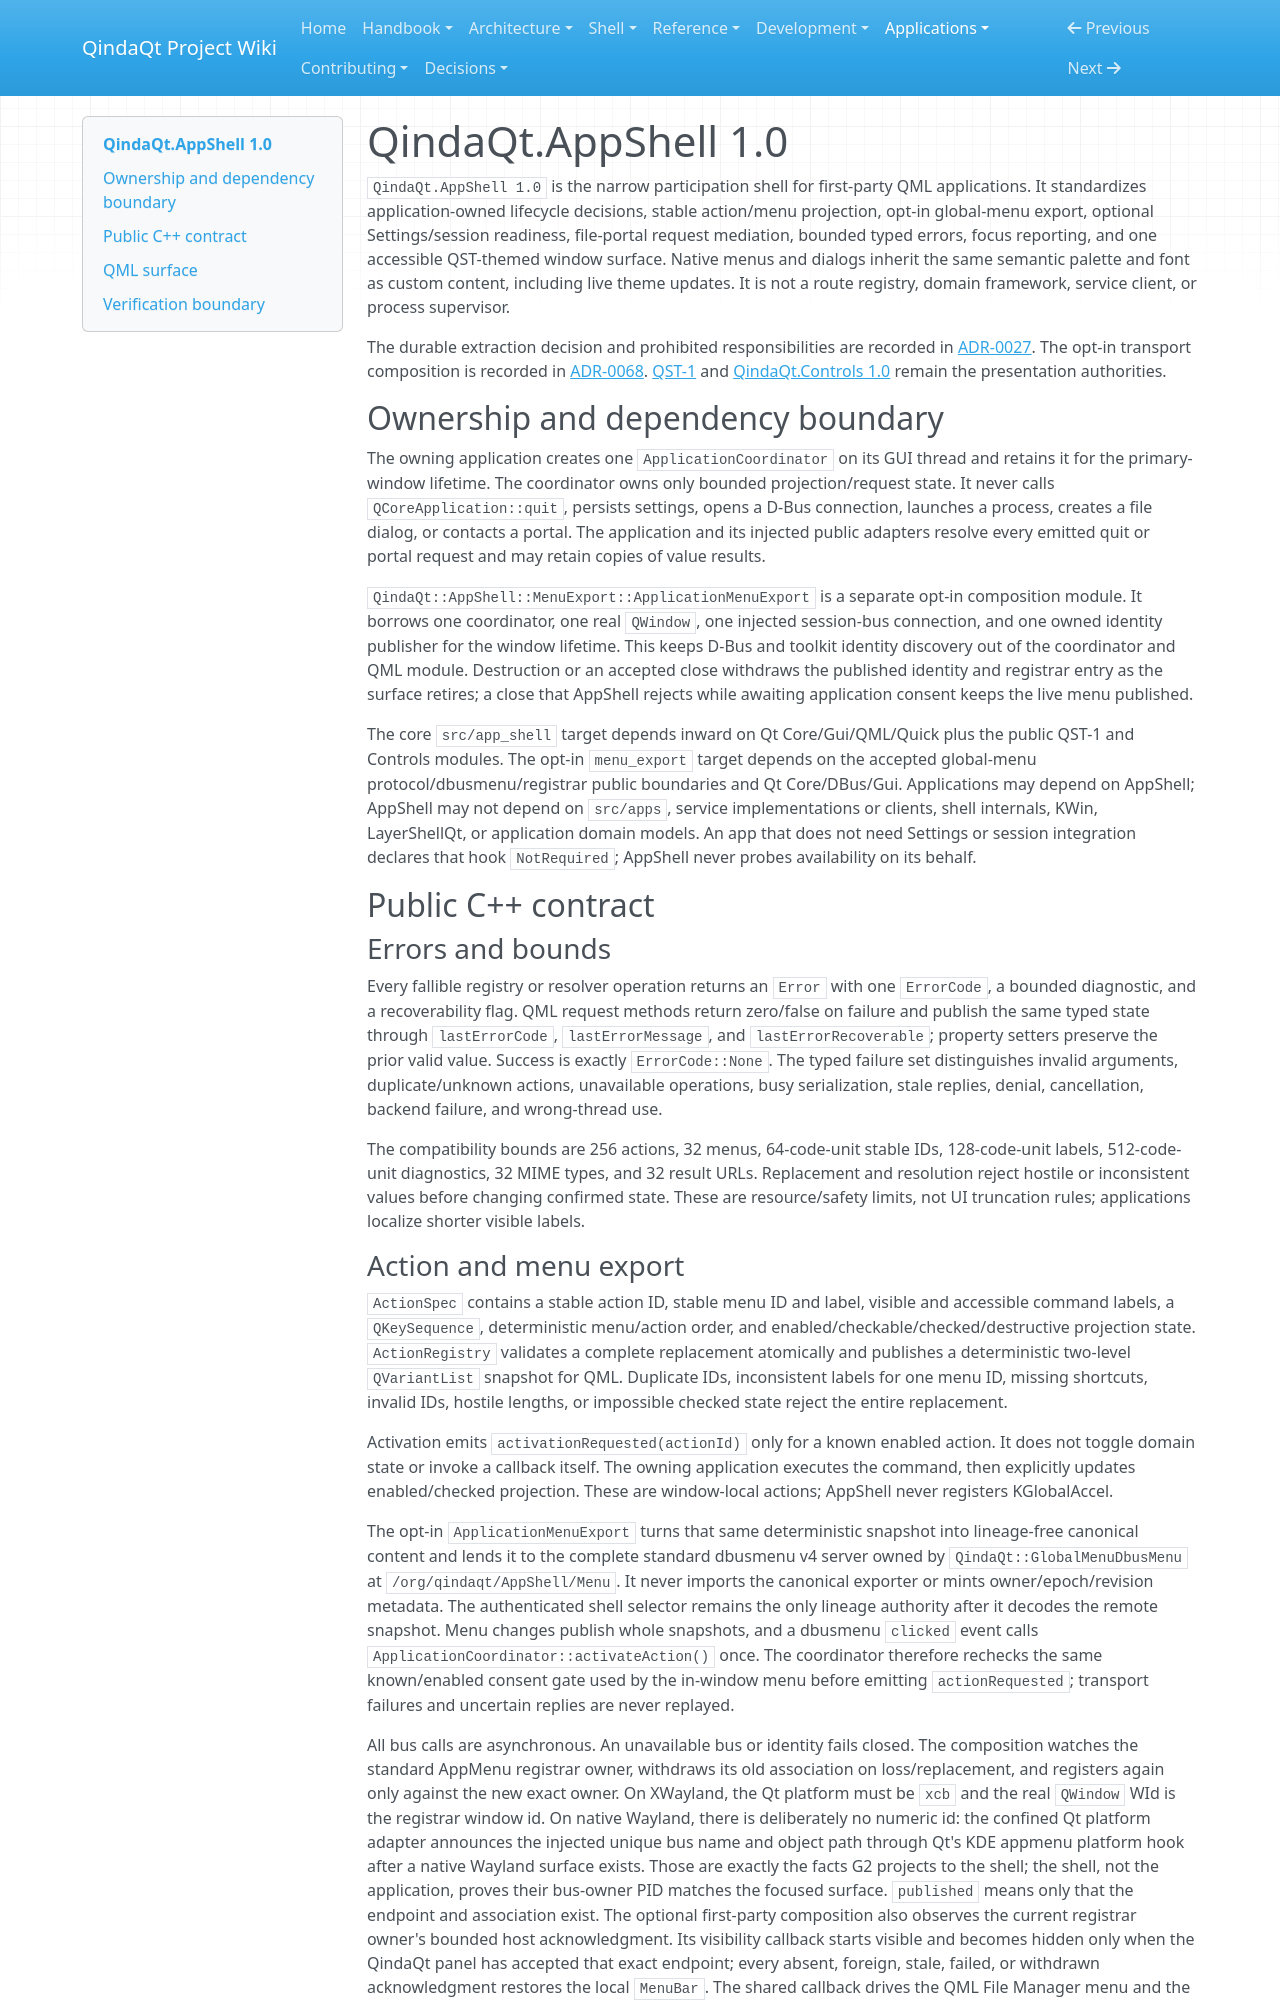

repository: Es00bac/QindaQt · page: apps/application-shell.html · generator: mkdocs

# QindaQt.AppShell 1.0

`QindaQt.AppShell 1.0` is the narrow participation shell for first-party QML
applications. It standardizes application-owned lifecycle decisions, stable
action/menu projection, opt-in global-menu export, optional Settings/session readiness, file-portal request
mediation, bounded typed errors, focus reporting, and one accessible QST-themed
window surface. Native menus and dialogs inherit the same semantic palette
and font as custom content, including live theme updates. It is not a route registry, domain framework, service client,
or process supervisor.

The durable extraction decision and prohibited responsibilities are recorded
in [ADR-0027](../adr/0027-extract-a-narrow-first-party-application-shell.md).
The opt-in transport composition is recorded in
[ADR-0068](../adr/0068-compose-first-party-menu-export-through-appshell.md).
[QST-1](../architecture/design-tokens.md) and
[QindaQt.Controls 1.0](../shell/controls.md) remain the presentation authorities.

## Ownership and dependency boundary

The owning application creates one `ApplicationCoordinator` on its GUI thread
and retains it for the primary-window lifetime. The coordinator owns only
bounded projection/request state. It never calls `QCoreApplication::quit`,
persists settings, opens a D-Bus connection, launches a process, creates a file
dialog, or contacts a portal. The application and its injected public adapters
resolve every emitted quit or portal request and may retain copies of value
results.

`QindaQt::AppShell::MenuExport::ApplicationMenuExport` is a separate opt-in
composition module. It borrows one coordinator, one real `QWindow`, one
injected session-bus connection, and one owned identity publisher for the
window lifetime. This keeps D-Bus and toolkit identity discovery out of the
coordinator and QML module. Destruction or an accepted close withdraws the
published identity and registrar entry as the surface retires; a close that
AppShell rejects while awaiting application consent keeps the live menu
published.

The core `src/app_shell` target depends inward on Qt Core/Gui/QML/Quick plus the public QST-1 and
Controls modules. The opt-in `menu_export` target depends on the accepted
global-menu protocol/dbusmenu/registrar public boundaries and Qt
Core/DBus/Gui. Applications may depend on AppShell; AppShell may not depend
on `src/apps`, service implementations or clients, shell internals, KWin,
LayerShellQt, or application domain models. An app that does not need Settings
or session integration declares that hook `NotRequired`; AppShell never probes
availability on its behalf.

## Public C++ contract

### Errors and bounds

Every fallible registry or resolver operation returns an `Error` with one
`ErrorCode`, a bounded diagnostic, and a recoverability flag. QML request
methods return zero/false on failure and publish the same typed state through
`lastErrorCode`, `lastErrorMessage`, and `lastErrorRecoverable`; property
setters preserve the prior valid value. Success is exactly `ErrorCode::None`.
The typed failure set distinguishes invalid arguments, duplicate/unknown
actions, unavailable operations, busy serialization, stale replies, denial,
cancellation, backend failure, and wrong-thread use.

The compatibility bounds are 256 actions, 32 menus, 64-code-unit stable IDs,
128-code-unit labels, 512-code-unit diagnostics, 32 MIME types, and 32 result
URLs. Replacement and resolution reject hostile or inconsistent values before
changing confirmed state. These are resource/safety limits, not UI truncation
rules; applications localize shorter visible labels.
